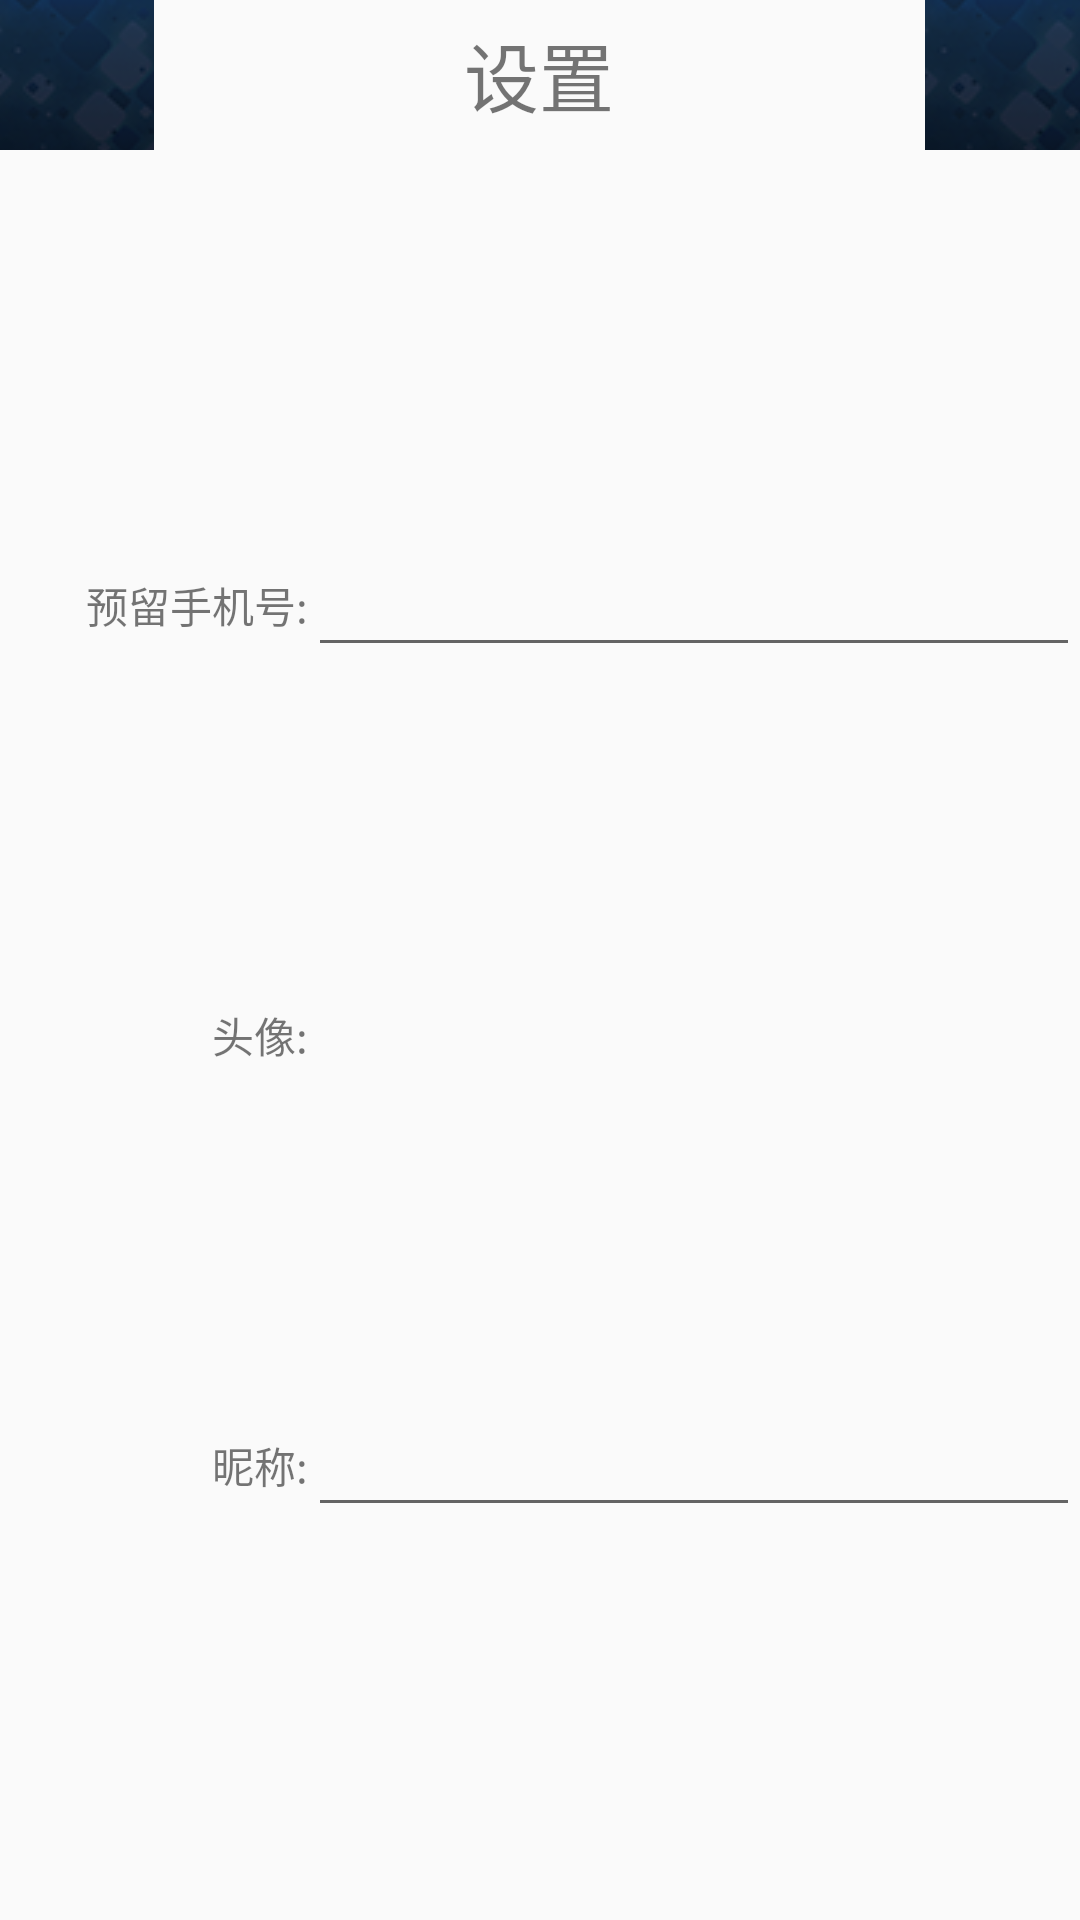

The Android layout XML behind this screen, and the referenced resources:
<!-- AndroidManifest.xml: application theme AppTheme -->
<!-- res/layout/activity_setting.xml -->
<?xml version="1.0" encoding="utf-8"?>
<LinearLayout xmlns:android="http://schemas.android.com/apk/res/android"
    android:orientation="vertical" android:layout_width="match_parent"
    android:layout_height="match_parent">

    <LinearLayout
        android:layout_width="match_parent"
        android:layout_height="50dp"
        android:orientation="horizontal" >

        <ImageButton
            android:id="@+id/button_back"
            android:src="@drawable/back"
            android:layout_width="0dp"
            android:background="@android:color/transparent"
            android:layout_height="match_parent"
            android:layout_weight="1"/>

        <TextView
            android:layout_width="0dp"
            android:layout_height="match_parent"
            android:text="设置"
            android:gravity="center"
            android:textSize="25dp"
            android:layout_weight="5"/>

        <ImageButton
            android:id="@+id/button_ok"
            android:layout_width="0dp"
            android:src="@drawable/back"
            android:background="@android:color/transparent"
            android:layout_height="match_parent"
            android:layout_weight="1"/>


    </LinearLayout>

    <LinearLayout
             android:layout_width="match_parent"
             android:layout_height="0dp"
             android:layout_weight="1"
             android:layout_marginTop="80dp"
             android:orientation="horizontal" >

        <TextView
            android:text="预留手机号:"
            android:layout_width="0dp"
            android:layout_height="wrap_content"
            android:layout_gravity="center"
            android:gravity="right"
            android:layout_weight="2"/>

        <EditText
            android:id="@+id/edit_phone_number"
            android:layout_width="0dp"
            android:layout_height="wrap_content"
            android:layout_gravity="center"
            android:gravity="center"
            android:layout_weight="5"/>

    </LinearLayout>

    <LinearLayout
        android:layout_width="match_parent"
        android:layout_height="0dp"
        android:layout_weight="1"
        android:layout_marginTop="0dp"
        android:orientation="horizontal" >

        <TextView
            android:text="头像:"
            android:layout_width="0dp"
            android:layout_height="wrap_content"
            android:layout_gravity="center"
            android:gravity="right"
            android:layout_weight="2"/>
        
        <ImageView
            android:id="@+id/image_head"
            android:layout_width="0dp"
            android:layout_gravity="center"
            android:layout_height="match_parent"
            android:layout_weight="5"/>

    </LinearLayout>

    <LinearLayout
        android:layout_width="match_parent"
        android:layout_height="0dp"
        android:layout_weight="1"
        android:layout_marginBottom="80dp"
        android:orientation="horizontal" >

        <TextView
            android:text="昵称:"
            android:layout_width="0dp"
            android:layout_height="wrap_content"
            android:layout_gravity="center"
            android:gravity="right"
            android:layout_weight="2"/>

        <EditText
            android:id="@+id/edit_nickname"
            android:layout_width="0dp"
            android:layout_gravity="center"
            android:layout_height="wrap_content"
            android:gravity="center"
            android:layout_weight="5"/>


    </LinearLayout>


</LinearLayout>
<!-- resources referenced by this layout -->
<resources>
  <!-- drawable back: png bitmap (drawable, 35777 bytes) -->
  <style name="AppTheme" parent="Theme.AppCompat.Light.DarkActionBar">
          
      </style>
</resources>
